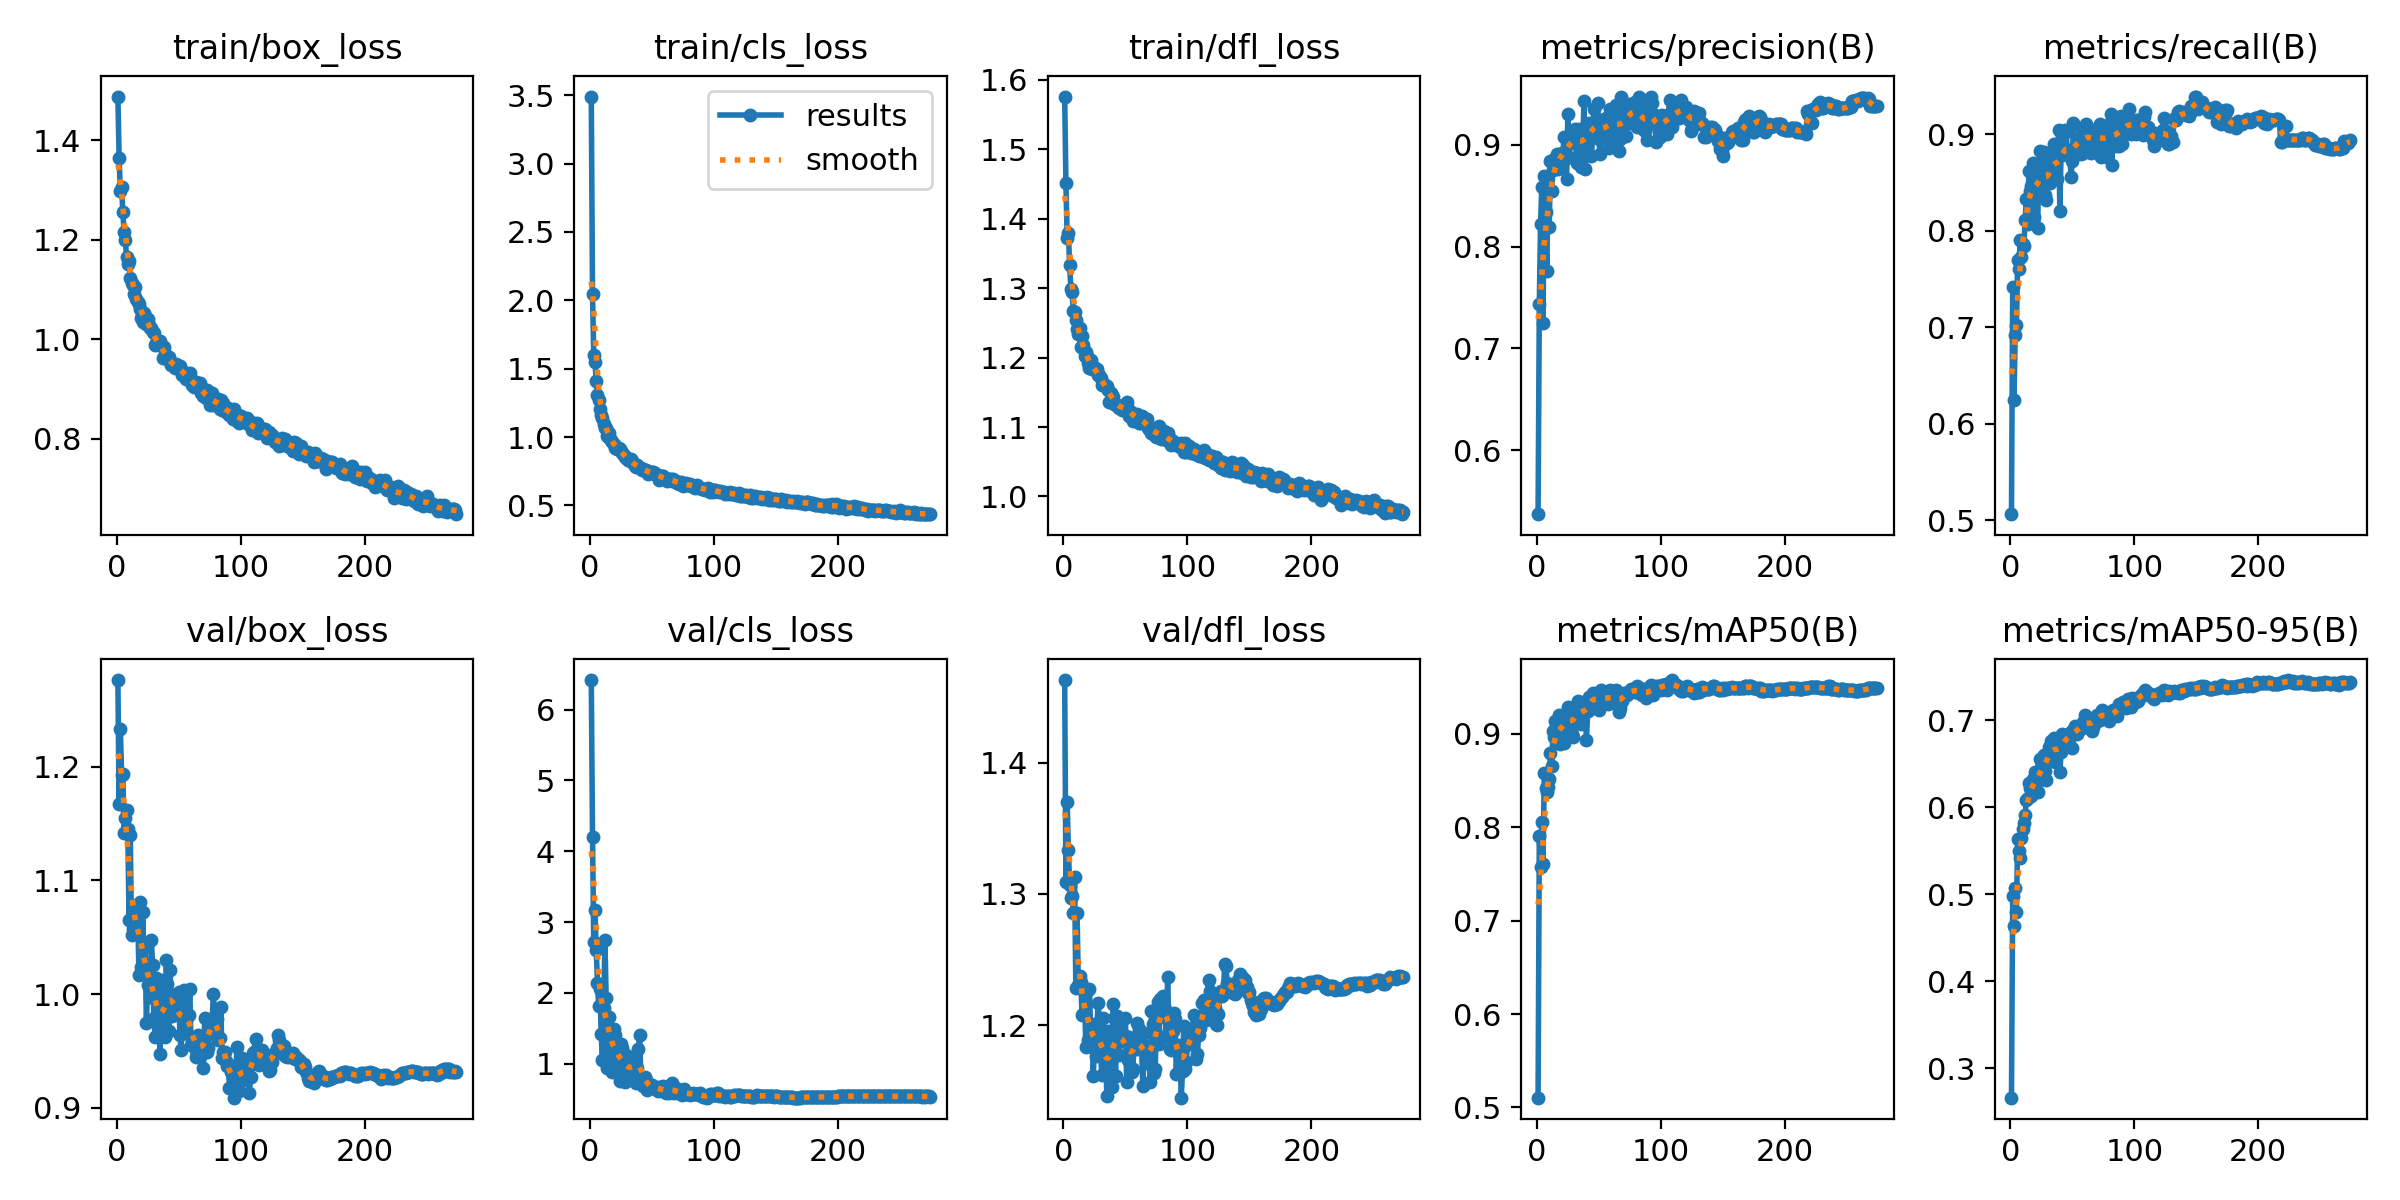

Values plotted in this chart, from the file beside it:
epoch, time, train/box_loss, train/cls_loss, train/dfl_loss, metrics/precision(B), metrics/recall(B), metrics/mAP50(B), metrics/mAP50-95(B), val/box_loss, val/cls_loss, val/dfl_loss, lr/pg0, lr/pg1, lr/pg2
1, 49.58, 1.487, 3.49, 1.576, 0.5371, 0.5061, 0.5105, 0.2662, 1.276, 6.418, 1.463, 0.0675, 0.0006632, 0.0006632
2, 93.4, 1.365, 2.048, 1.451, 0.7434, 0.742, 0.791, 0.4981, 1.167, 4.206, 1.309, 0.03484, 0.00133, 0.00133
3, 135.9, 1.298, 1.599, 1.373, 0.8223, 0.624, 0.7576, 0.4639, 1.233, 2.713, 1.37, 0.002171, 0.001996, 0.001996
4, 177.9, 1.307, 1.547, 1.379, 0.8587, 0.6917, 0.8056, 0.507, 1.193, 3.173, 1.334, 0.002, 0.002, 0.002
5, 220.1, 1.256, 1.407, 1.333, 0.725, 0.7019, 0.7609, 0.4797, 1.194, 2.608, 1.307, 0.002, 0.002, 0.002
6, 262, 1.215, 1.307, 1.299, 0.8692, 0.7696, 0.8585, 0.5633, 1.142, 2.141, 1.297, 0.002, 0.002, 0.002
7, 304.3, 1.199, 1.27, 1.294, 0.8339, 0.7602, 0.8416, 0.5496, 1.155, 1.809, 1.299, 0.002, 0.002, 0.002
8, 346.3, 1.165, 1.202, 1.266, 0.7765, 0.7907, 0.838, 0.5411, 1.162, 2.059, 1.285, 0.001999, 0.001999, 0.001999
9, 388.5, 1.152, 1.162, 1.265, 0.858, 0.7724, 0.843, 0.5648, 1.145, 1.416, 1.313, 0.001999, 0.001999, 0.001999
10, 430.6, 1.158, 1.139, 1.254, 0.819, 0.7866, 0.852, 0.5745, 1.065, 1.058, 1.228, 0.001999, 0.001999, 0.001999
11, 472.7, 1.123, 1.094, 1.241, 0.8838, 0.7845, 0.8793, 0.5815, 1.14, 1.794, 1.286, 0.001999, 0.001999, 0.001999
12, 514.7, 1.113, 1.07, 1.234, 0.8549, 0.811, 0.8658, 0.591, 1.052, 2.754, 1.231, 0.001998, 0.001998, 0.001998
13, 557.5, 1.11, 1.068, 1.242, 0.8749, 0.8333, 0.9033, 0.6085, 1.057, 1.923, 1.238, 0.001998, 0.001998, 0.001998
14, 601.6, 1.091, 1.011, 1.214, 0.8823, 0.8073, 0.8967, 0.61, 1.077, 0.9369, 1.233, 0.001998, 0.001998, 0.001998
15, 647.5, 1.105, 1.027, 1.231, 0.887, 0.8613, 0.9135, 0.6278, 1.054, 1.66, 1.208, 0.001997, 0.001997, 0.001997
16, 690.3, 1.08, 0.9882, 1.218, 0.8912, 0.8415, 0.9026, 0.6216, 1.062, 1.415, 1.209, 0.001997, 0.001997, 0.001997
17, 730.6, 1.074, 0.9803, 1.203, 0.8758, 0.8458, 0.8984, 0.613, 1.073, 1.059, 1.227, 0.001997, 0.001997, 0.001997
18, 773.8, 1.071, 0.9659, 1.207, 0.8831, 0.8699, 0.9203, 0.6321, 1.017, 0.8842, 1.183, 0.001996, 0.001996, 0.001996
19, 818.8, 1.061, 0.9499, 1.202, 0.8851, 0.8137, 0.8892, 0.6193, 1.081, 1.484, 1.226, 0.001996, 0.001996, 0.001996
20, 863.6, 1.043, 0.9208, 1.193, 0.8923, 0.8588, 0.9077, 0.6401, 1.024, 1.402, 1.189, 0.001995, 0.001995, 0.001995
21, 906.8, 1.035, 0.9169, 1.185, 0.8921, 0.8566, 0.9134, 0.6294, 1.072, 1.257, 1.227, 0.001995, 0.001995, 0.001995
22, 950, 1.052, 0.9146, 1.196, 0.908, 0.8025, 0.8906, 0.6178, 1.028, 1.232, 1.193, 0.001994, 0.001994, 0.001994
23, 992.6, 1.047, 0.9194, 1.184, 0.8864, 0.8563, 0.9183, 0.6387, 1.042, 0.8625, 1.201, 0.001993, 0.001993, 0.001993
24, 1035, 1.031, 0.9152, 1.185, 0.8663, 0.8821, 0.9232, 0.6556, 0.9746, 0.7602, 1.161, 0.001993, 0.001993, 0.001993
25, 1079, 1.041, 0.9012, 1.186, 0.9304, 0.8496, 0.9287, 0.6458, 1.008, 1.277, 1.182, 0.001992, 0.001992, 0.001992
26, 1123, 1.029, 0.881, 1.181, 0.8878, 0.8687, 0.9115, 0.632, 1.026, 1.225, 1.176, 0.001991, 0.001991, 0.001991
27, 1166, 1.023, 0.8692, 1.183, 0.9022, 0.8817, 0.923, 0.6596, 0.9971, 1.092, 1.2, 0.001991, 0.001991, 0.001991
28, 1212, 1.023, 0.8546, 1.175, 0.9094, 0.8365, 0.8998, 0.6411, 1.048, 0.7464, 1.217, 0.00199, 0.00199, 0.00199
29, 1257, 1.015, 0.8475, 1.175, 0.9046, 0.8313, 0.8969, 0.6313, 1.026, 1.127, 1.202, 0.001989, 0.001989, 0.001989
30, 1303, 1.012, 0.8473, 1.171, 0.9038, 0.8594, 0.9149, 0.66, 0.979, 0.7802, 1.177, 0.001989, 0.001989, 0.001989
31, 1349, 0.989, 0.8351, 1.16, 0.915, 0.8537, 0.929, 0.6694, 0.9625, 1.005, 1.162, 0.001988, 0.001988, 0.001988
32, 1394, 0.9929, 0.8224, 1.162, 0.8822, 0.8496, 0.9125, 0.6661, 1.014, 0.8042, 1.206, 0.001987, 0.001987, 0.001987
33, 1439, 0.9968, 0.836, 1.161, 0.9101, 0.874, 0.9347, 0.6759, 0.9808, 0.9936, 1.164, 0.001986, 0.001986, 0.001986
34, 1484, 0.9883, 0.8252, 1.157, 0.9157, 0.874, 0.9195, 0.6577, 0.986, 1.079, 1.181, 0.001985, 0.001985, 0.001985
35, 1529, 0.9971, 0.8079, 1.16, 0.9068, 0.8895, 0.928, 0.6801, 0.9475, 0.8238, 1.146, 0.001984, 0.001984, 0.001984
36, 1574, 0.988, 0.7891, 1.154, 0.8779, 0.8557, 0.91, 0.6523, 1.012, 1.115, 1.196, 0.001983, 0.001983, 0.001983
37, 1620, 0.963, 0.7792, 1.137, 0.8983, 0.8798, 0.9325, 0.6741, 0.968, 0.7262, 1.16, 0.001982, 0.001982, 0.001982
38, 1664, 0.9835, 0.797, 1.149, 0.9427, 0.8537, 0.9342, 0.666, 0.9816, 0.9456, 1.172, 0.001981, 0.001981, 0.001981
39, 1710, 0.9703, 0.7839, 1.146, 0.8758, 0.9045, 0.9318, 0.6764, 0.962, 1.208, 1.153, 0.00198, 0.00198, 0.00198
40, 1755, 0.9677, 0.7745, 1.143, 0.9058, 0.8208, 0.8939, 0.6399, 1.03, 1.408, 1.216, 0.001979, 0.001979, 0.001979
41, 1800, 0.9607, 0.7746, 1.133, 0.9138, 0.8833, 0.9246, 0.6638, 1.009, 0.781, 1.206, 0.001978, 0.001978, 0.001978
42, 1845, 0.9649, 0.7605, 1.132, 0.9212, 0.8786, 0.9396, 0.6838, 0.9675, 0.8065, 1.161, 0.001977, 0.001977, 0.001977
43, 1893, 0.9559, 0.7634, 1.132, 0.9175, 0.8819, 0.9344, 0.6789, 1.021, 0.6857, 1.207, 0.001976, 0.001976, 0.001976
44, 1942, 0.9485, 0.7621, 1.128, 0.8887, 0.9045, 0.9406, 0.6786, 0.9992, 0.8079, 1.191, 0.001975, 0.001975, 0.001975
45, 1987, 0.9499, 0.7605, 1.127, 0.9099, 0.9027, 0.9442, 0.6769, 0.9807, 0.7662, 1.177, 0.001974, 0.001974, 0.001974
46, 2035, 0.9455, 0.7507, 1.13, 0.9354, 0.8821, 0.9408, 0.6803, 0.9947, 0.6356, 1.202, 0.001973, 0.001973, 0.001973
47, 2081, 0.9429, 0.7322, 1.125, 0.9176, 0.8825, 0.9351, 0.6788, 0.9885, 0.711, 1.19, 0.001971, 0.001971, 0.001971
48, 2127, 0.9513, 0.7359, 1.128, 0.9215, 0.8833, 0.9328, 0.6853, 0.988, 0.6721, 1.188, 0.00197, 0.00197, 0.00197
49, 2173, 0.948, 0.744, 1.132, 0.941, 0.8557, 0.9417, 0.6863, 0.9889, 0.681, 1.193, 0.001969, 0.001969, 0.001969
50, 2219, 0.9424, 0.741, 1.126, 0.9055, 0.872, 0.9251, 0.6677, 1.002, 0.704, 1.205, 0.001967, 0.001967, 0.001967
51, 2265, 0.9458, 0.7457, 1.136, 0.8908, 0.9117, 0.9417, 0.6892, 0.9645, 0.6587, 1.157, 0.001966, 0.001966, 0.001966
52, 2312, 0.9382, 0.7337, 1.124, 0.9248, 0.8862, 0.9468, 0.6928, 0.9507, 0.6719, 1.174, 0.001965, 0.001965, 0.001965
53, 2358, 0.9273, 0.7223, 1.116, 0.9172, 0.8882, 0.9369, 0.6904, 0.9891, 0.6465, 1.191, 0.001963, 0.001963, 0.001963
54, 2404, 0.9341, 0.7247, 1.123, 0.9212, 0.8902, 0.9369, 0.6844, 1.003, 0.6585, 1.184, 0.001962, 0.001962, 0.001962
55, 2450, 0.9275, 0.7154, 1.12, 0.9074, 0.8943, 0.9375, 0.6878, 0.9686, 0.6202, 1.164, 0.00196, 0.00196, 0.00196
56, 2497, 0.92, 0.6881, 1.108, 0.9264, 0.8961, 0.9413, 0.6894, 0.9807, 0.6748, 1.167, 0.001959, 0.001959, 0.001959
57, 2544, 0.9311, 0.7153, 1.119, 0.9212, 0.8794, 0.9324, 0.6923, 0.9795, 0.6291, 1.186, 0.001958, 0.001958, 0.001958
58, 2590, 0.9268, 0.7156, 1.118, 0.8972, 0.9065, 0.9336, 0.6909, 0.9819, 0.6128, 1.182, 0.001956, 0.001956, 0.001956
59, 2637, 0.9321, 0.7128, 1.119, 0.9356, 0.8801, 0.9467, 0.6981, 1.004, 0.6869, 1.202, 0.001954, 0.001954, 0.001954
60, 2684, 0.9193, 0.7027, 1.109, 0.9302, 0.8939, 0.9414, 0.7063, 0.9551, 0.6291, 1.182, 0.001953, 0.001953, 0.001953
... 214 more rows
